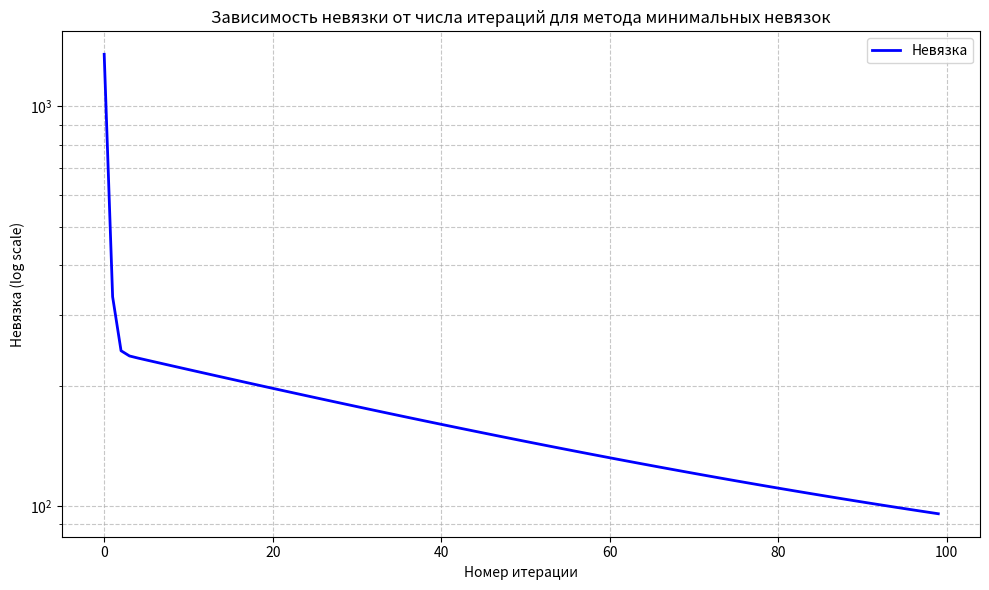

The matplotlib source for this figure:
import numpy as np
import matplotlib.pyplot as plt

def create_system():    
    n = 100
    A = np.zeros((n, n))
    b = np.zeros(n)
    
    A[0, :] = 1
    b[0] = 100
    
    for i in range(1, n-1):
        A[i, i - 1] = 1
        A[i, i] = 10
        A[i, i + 1] = 1
        b[i] = 101 - i
    
    A[n - 1, n - 2] = 1
    A[n - 1, n - 1] = 1
    b[n - 1] = 1
    
    return A, b

# 7. Метод минимальных невязок
def solve(A, b):
    n = len(b)
    x = np.zeros(n)

    #x_k+1 = x_k - t_k * r_k
    #t_k = (Ar_k, r_k) / (Ar_k, Ar_k)
    #r_k = Ax_k - b

    nevaz = [] # невязка
    iterations = []
    
    for i in range(100):
        r = A @ x - b
        if np.dot(A @ r, A @ r) != 0:
            t = np.dot(A @ r, r) / np.dot(A @ r, A @ r)
        else:
            continue
        x = x - t * r
        nevaz.append(np.linalg.norm(b - A @ x))
        iterations.append(i)

    return x, iterations, nevaz



A, b = create_system()
newA = A.T @ A
newb = A.T @ b
x, iterations, nevaz = solve(newA, newb)

plt.figure(figsize=(10, 6))
plt.semilogy(iterations, nevaz, 'b-', linewidth=2, label='Невязка')
plt.xlabel('Номер итерации')
plt.ylabel('Невязка (log scale)')
plt.title('Зависимость невязки от числа итераций для метода минимальных невязок')
plt.grid(True, which='both', linestyle='--', alpha=0.7)
plt.legend()

plt.legend()
plt.tight_layout()
plt.show()

print(x)